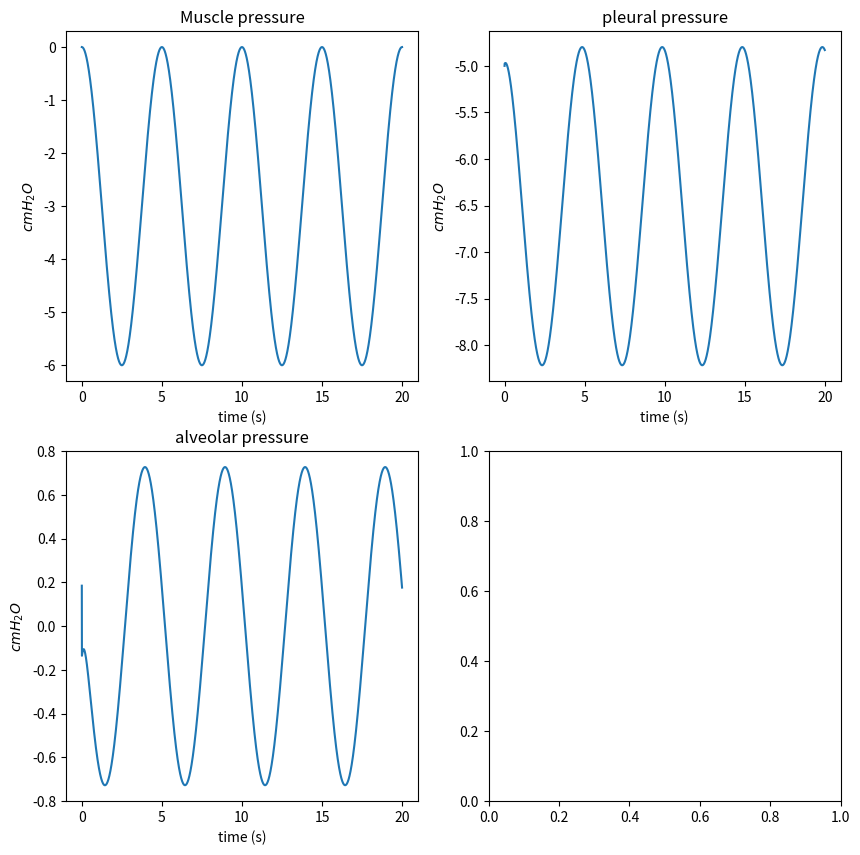
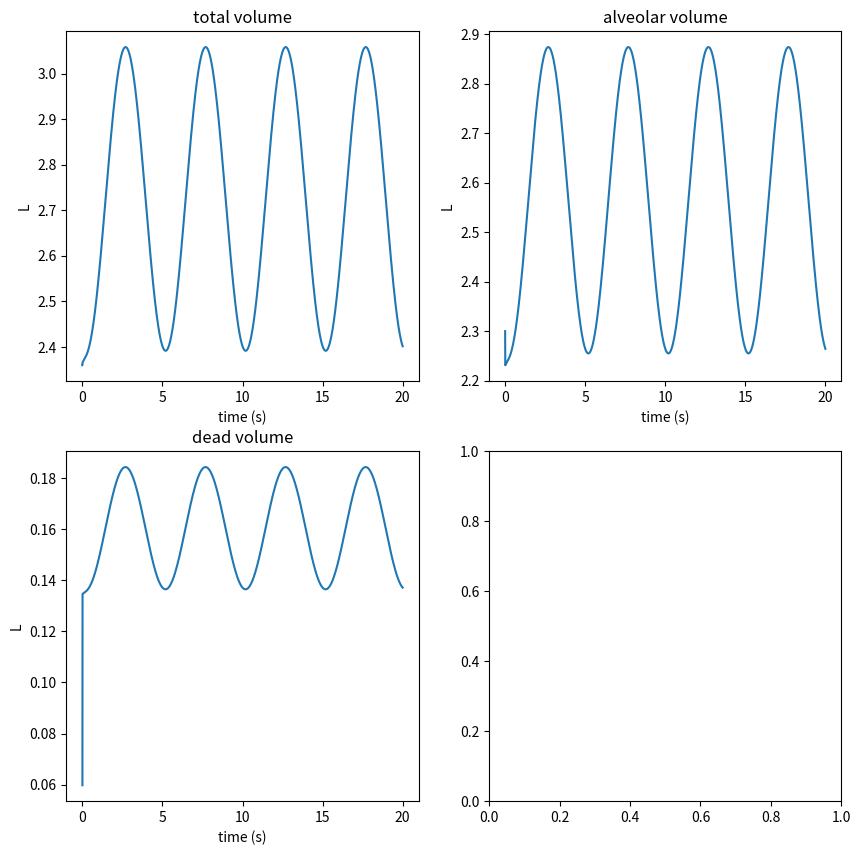

These charts were generated, in order, by the following Python code:
#!/usr/bin/env python3
# -*- coding: utf-8 -*-
"""
Created on Tue Mar 22 14:44:47 2022

@author: chiaramarzi
"""

# Complete the libraries importation
import matplotlib.pyplot as plt
import numpy as np
import seaborn as sns

def my_plot(x, y, color, title, xlabel, ylabel):
    plt.figure()
    sns.lineplot(x = x, y = y, color = color)
    plt.title(title)
    plt.xlabel(xlabel)
    plt.ylabel(ylabel)
    

# Compliances values from Table III of Albanese et al., 2016
Cl = 0.00127
Ct = 0.00238
Cb = 0.0131
CA = 0.2
Ccw = 0.2445
# Unstressed volumes from Table III of Albanese et al., 2016
Vul = 34.4/1000 #ml to L
Vut = 6.63/1000
Vub = 18.7/1000
VuA = 1263/1000
# Resistances values from Table III of Albanese et al., 2016
Rml = 1.021
Rlt = 0.3369
Rtb = 0.3063
RbA = 0.0817
dt = 0.0002
t_start= 0
t_end= 20
t= np.arange(t_start, t_end+dt, dt)
L=np.size(t)

# Simulation of 20 seconds

# State variables
P1 = np.zeros(L+1)
P2 = np.zeros(L+1)
P3 = np.zeros(L+1)
P4 = np.zeros(L+1)
P5 = np.zeros(L+1)

# Auxiliary variables
Pl = np.zeros(L)
Ppl = np.zeros(L)
Pt = np.zeros(L)
Pb = np.zeros(L)
PA = np.zeros(L)

# Volumes
Vl = np.zeros(L)
Vt = np.zeros(L)
Vb = np.zeros(L)
VA = np.zeros(L)
VD = np.zeros(L)

# Natural breath definition
T = 5 # period of the natural breath
Amus= 3
Pmus= Amus*(np.cos(2*np.pi/T*t)-1)
Pm= np.zeros(L)

# Initial conditions
Ppl[0] = -5
P5[0] = Ppl[0] - Pmus[0]
VA[0] = 2.3 - VuA
P4[0] = VA[0]/CA

for j in range(L):
    Pl[j] = P1[j]
    Ppl[j] = P5[j] + Pmus[j]   
    Pt[j] = P2[j] + Ppl[j]
    Pb[j] = P3[j] + Ppl[j]
    PA[j] = P4[j] + Ppl[j]
    
      
    Vl[j] = Cl*Pl[j] + Vul
    Vt[j] = Ct*(Pt[j] - Ppl[j]) + Vut
    Vb[j] = Cb*(Pb[j] - Ppl[j]) + Vub
    VA[j] = CA*(PA[j] - Ppl[j]) + VuA
    VD[j] = Vl[j] + Vt[j] + Vb[j]
    
    dP1 = 1/Cl* ( (Pm[j] - Pl[j])/Rml - (Pl[j] - Pt[j])/Rlt )
    dP2 = 1/Ct* ( (Pl[j] - Pt[j])/Rlt - (Pt[j] - Pb[j])/Rtb )
    dP3 = 1/Cb* ( (Pt[j] - Pb[j])/Rtb - (Pb[j] - PA[j])/RbA )
    dP4 = 1/CA* (Pb[j] - PA[j])/RbA
    dP5 = 1/Ccw* (Pl[j] - Pt[j])/Rlt
    
    P1[j+1] = P1[j] + dP1*dt
    P2[j+1] = P2[j] + dP2*dt
    P3[j+1] = P3[j] + dP3*dt
    P4[j+1] = P4[j] + dP4*dt
    P5[j+1] = P5[j] + dP5*dt
               
# Pressures plots
f, ax = plt.subplots(2, 2, figsize=(10,10))
sns.lineplot(x=t, y=Pmus, ax=ax[0][0])
ax[0][0].set_title("Muscle pressure")
ax[0][0].set(xlabel='time (s)', ylabel="$cmH_2O$")
sns.lineplot(x=t, y=Ppl, ax=ax[0][1])
ax[0][1].set_title('pleural pressure')
ax[0][1].set(xlabel='time (s)', ylabel="$cmH_2O$")
sns.lineplot(x=t, y=PA, ax=ax[1][0])
ax[1][0].set_title('alveolar pressure')
ax[1][0].set(xlabel='time (s)', ylabel="$cmH_2O$")
# Volumes plots
f, ax = plt.subplots(2, 2, figsize=(10,10))
ax1, ax2, ax3, ax4 = ax.flatten()
sns.lineplot(x=t, y=VA+VD, ax=ax1)
ax1.set_title('total volume')
ax1.set(xlabel='time (s)', ylabel='L')
sns.lineplot(x=t, y=VA, ax=ax2)
ax2.set_title('alveolar volume')
ax2.set(xlabel='time (s)', ylabel='L')
sns.lineplot(x=t, y=VD, ax=ax3)
ax3.set_title('dead volume')
ax3.set(xlabel='time (s)', ylabel='L')


# Alveolar ventilation  (at equilibrium)
Vent = (np.max(VA[int(np.round(5/dt,0)):-1]) - np.min(VA[int(np.round(5/dt,0)):-1]))*60/T # to exclude the first part of the signal
print("Ventiliation:", Vent)
